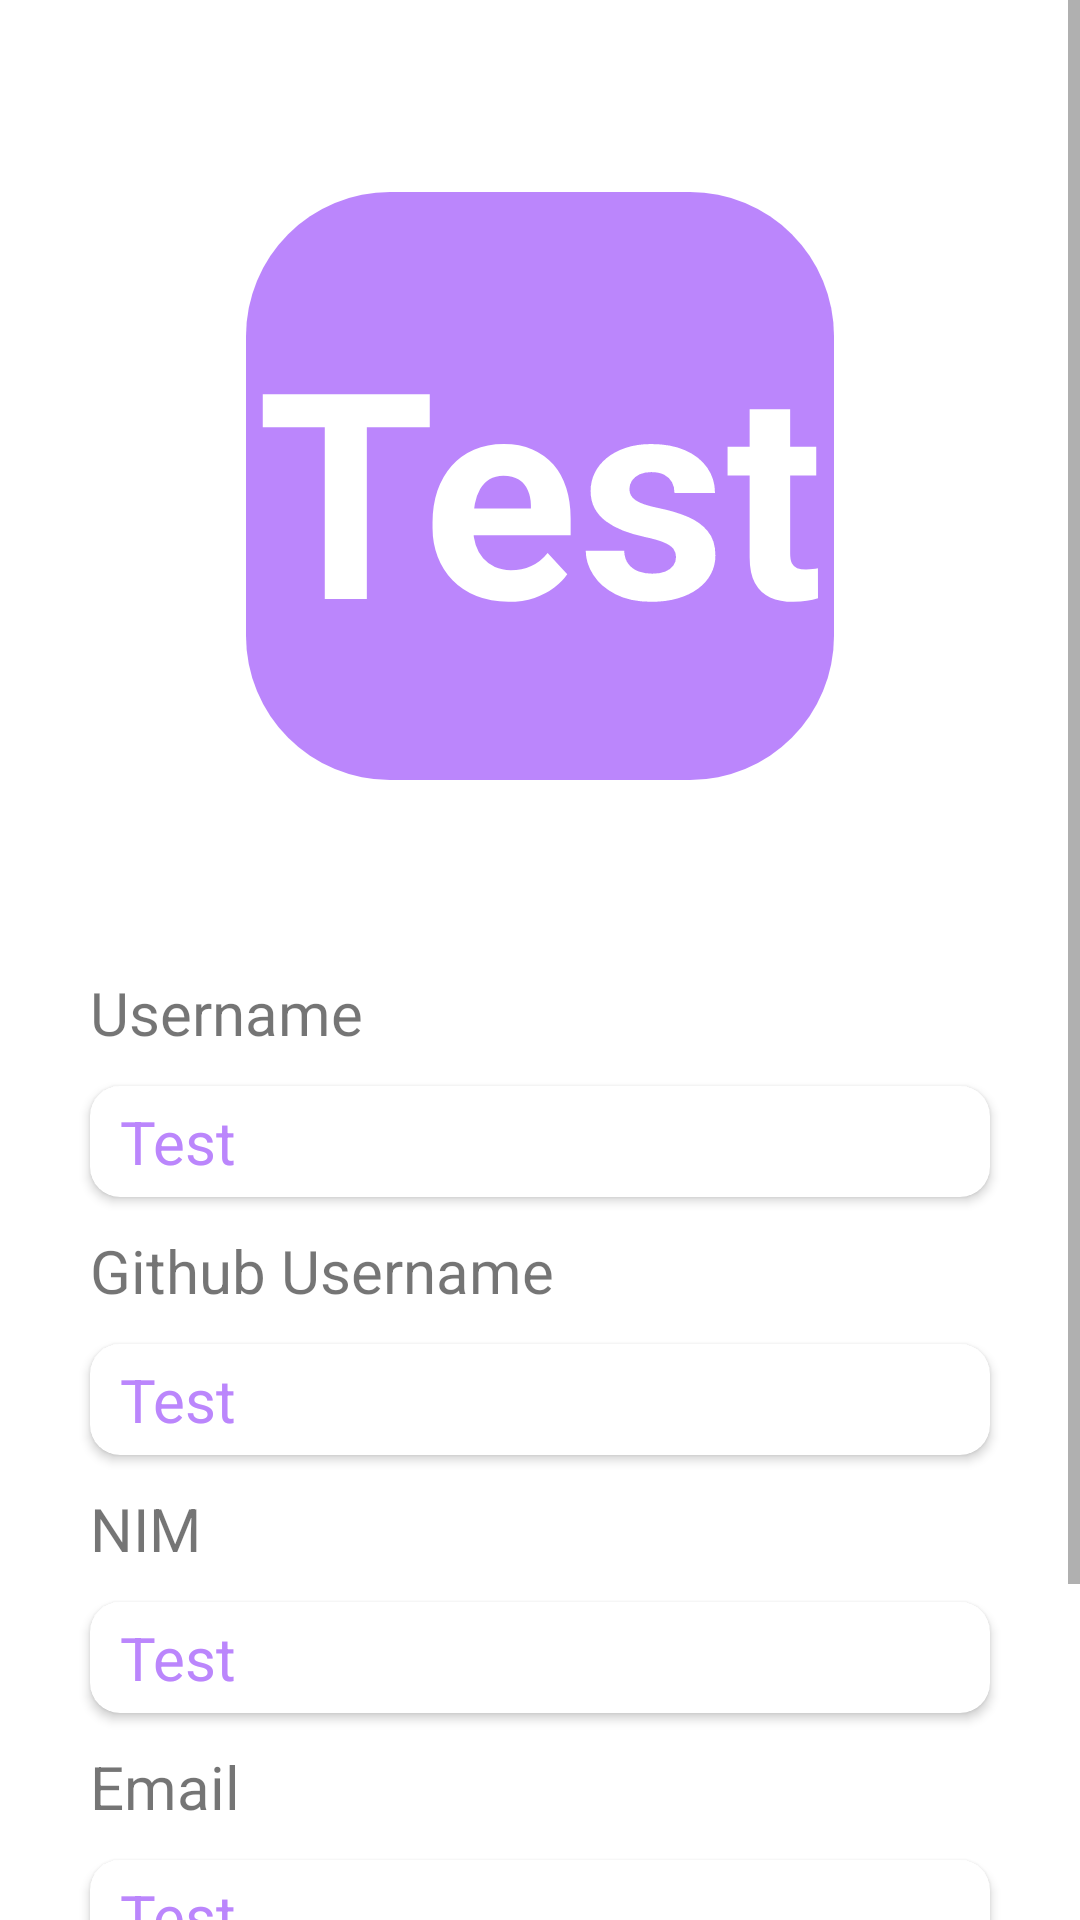

Reconstruct the res/layout file that produces this screen, plus the resources it refers to.
<!-- AndroidManifest.xml: application theme Theme.Uts -->
<!-- res/layout/fragment_dashboard.xml -->
<?xml version="1.0" encoding="utf-8"?>
<ScrollView xmlns:android="http://schemas.android.com/apk/res/android"
    xmlns:app="http://schemas.android.com/apk/res-auto"
    xmlns:tools="http://schemas.android.com/tools"
    android:layout_width="match_parent"
    android:layout_height="match_parent"
    tools:context=".ui.dashboard.DashboardFragment">

    <LinearLayout
        android:layout_width="match_parent"
        android:layout_height="wrap_content"
        android:orientation="vertical">

        <TextView
            android:id="@+id/tvImage"
            android:layout_width="196dp"
            android:layout_height="196dp"
            android:layout_gravity="center"
            android:text="@string/test"
            android:textColor="@color/white"
            android:textStyle="bold"
            android:textSize="96sp"
            android:gravity="center"
            android:background="@drawable/rectangle"
            android:layout_marginVertical="64dp"/>

        <TextView
            android:layout_width="wrap_content"
            android:layout_height="wrap_content"
            android:text="@string/username"
            android:textSize="20sp"
            android:layout_marginBottom="5sp"
            android:layout_marginStart="30dp" />

        <androidx.cardview.widget.CardView
            android:layout_width="match_parent"
            android:layout_height="wrap_content"
            android:layout_marginHorizontal="25dp"
            android:layout_marginBottom="5dp"
            android:foreground="?attr/selectableItemBackground"
            app:cardCornerRadius="10dp"
            app:cardElevation="2dp"
            app:cardUseCompatPadding="true">

            <TextView
                android:id="@+id/dbUsername"
                android:layout_width="wrap_content"
                android:layout_height="wrap_content"
                android:text="@string/test"
                android:textSize="20sp"
                android:layout_marginVertical="5dp"
                android:layout_gravity="center_vertical"
                android:layout_marginStart="10dp"
                android:textColor="@color/purple_200"/>
        </androidx.cardview.widget.CardView>


        <TextView
            android:layout_width="wrap_content"
            android:layout_height="wrap_content"
            android:text="@string/github"
            android:textSize="20sp"
            android:layout_marginBottom="5dp"
            android:layout_marginStart="30dp" />

        <androidx.cardview.widget.CardView
            android:layout_width="match_parent"
            android:layout_height="wrap_content"
            android:layout_marginHorizontal="25dp"
            android:layout_marginBottom="5dp"
            android:foreground="?attr/selectableItemBackground"
            app:cardCornerRadius="10dp"
            app:cardElevation="2dp"
            app:cardUseCompatPadding="true">

            <TextView
                android:id="@+id/dbGit"
                android:layout_width="wrap_content"
                android:layout_height="wrap_content"
                android:text="@string/test"
                android:textSize="20sp"
                android:layout_marginVertical="5dp"
                android:layout_gravity="center_vertical"
                android:layout_marginStart="10dp"
                android:textColor="@color/purple_200"/>
        </androidx.cardview.widget.CardView>


        <TextView
            android:layout_width="wrap_content"
            android:layout_height="wrap_content"
            android:text="@string/nim"
            android:textSize="20sp"
            android:layout_marginBottom="5dp"
            android:layout_marginStart="30dp" />

        <androidx.cardview.widget.CardView
            android:layout_width="match_parent"
            android:layout_height="wrap_content"
            android:layout_marginHorizontal="25dp"
            android:layout_marginBottom="5dp"
            android:foreground="?attr/selectableItemBackground"
            app:cardCornerRadius="10dp"
            app:cardElevation="2dp"
            app:cardUseCompatPadding="true">

            <TextView
                android:id="@+id/dbNim"
                android:layout_width="wrap_content"
                android:layout_height="wrap_content"
                android:text="@string/test"
                android:textSize="20sp"
                android:layout_marginVertical="5dp"
                android:layout_gravity="center_vertical"
                android:layout_marginStart="10dp"
                android:textColor="@color/purple_200"/>
        </androidx.cardview.widget.CardView>


        <TextView
            android:layout_width="wrap_content"
            android:layout_height="wrap_content"
            android:text="@string/email"
            android:textSize="20sp"
            android:layout_marginBottom="5dp"
            android:layout_marginStart="30dp" />

        <androidx.cardview.widget.CardView
            android:layout_width="match_parent"
            android:layout_height="wrap_content"
            android:layout_marginHorizontal="25dp"
            android:layout_marginBottom="5dp"
            android:foreground="?attr/selectableItemBackground"
            app:cardCornerRadius="10dp"
            app:cardElevation="2dp"
            app:cardUseCompatPadding="true">

            <TextView
                android:id="@+id/dbEmail"
                android:layout_width="wrap_content"
                android:layout_height="wrap_content"
                android:text="@string/test"
                android:textSize="20sp"
                android:layout_marginVertical="5dp"
                android:layout_gravity="center_vertical"
                android:layout_marginStart="10dp"
                android:textColor="@color/purple_200"/>
        </androidx.cardview.widget.CardView>

        <Button
            android:id="@+id/btn_logout"
            android:layout_width="150dp"
            android:layout_height="wrap_content"
            android:layout_gravity="center"
            android:layout_marginTop="30dp"
            android:layout_marginBottom="30sp"
            android:background="@color/purple_700"
            android:padding="1dp"
            android:text="@string/logout"
            android:textColor="@android:color/white"
            android:textSize="18sp" />
    </LinearLayout>
</ScrollView>
<!-- resources referenced by this layout -->
<resources>
  <!-- drawable rectangle (drawable) -->
  <?xml version="1.0" encoding="utf-8"?>
  <shape xmlns:android="http://schemas.android.com/apk/res/android"
      android:shape="rectangle">
      <solid android:color="@color/purple_200"/>
      <corners android:radius="48sp"/>
  </shape>
  <string name="email">Email</string>
  <string name="github">Github Username</string>
  <string name="logout">Logout</string>
  <string name="nim">NIM</string>
  <string name="test"> Test</string>
  <string name="username">Username</string>
  <style name="Theme.Uts" parent="Theme.MaterialComponents.DayNight.DarkActionBar">
          
          <item name="colorPrimary">@color/purple_500</item>
          <item name="colorPrimaryVariant">@color/purple_700</item>
          <item name="colorOnPrimary">@color/white</item>
          
          <item name="colorSecondary">@color/teal_200</item>
          <item name="colorSecondaryVariant">@color/teal_700</item>
          <item name="colorOnSecondary">@color/black</item>
          
          <item name="android:statusBarColor">?attr/colorPrimaryVariant</item>
          
      </style>
  <!-- not gathered from this repository: default colours our renderer supplied (Android Studio template values) -->
  <color name="purple_200">#FFBB86FC</color>
  <color name="purple_500">#FF6200EE</color>
  <color name="purple_700">#FF3700B3</color>
  <color name="teal_200">#FF03DAC5</color>
  <color name="teal_700">#FF018786</color>
  <color name="black">#FF000000</color>
  <color name="white">#FFFFFFFF</color>
</resources>
